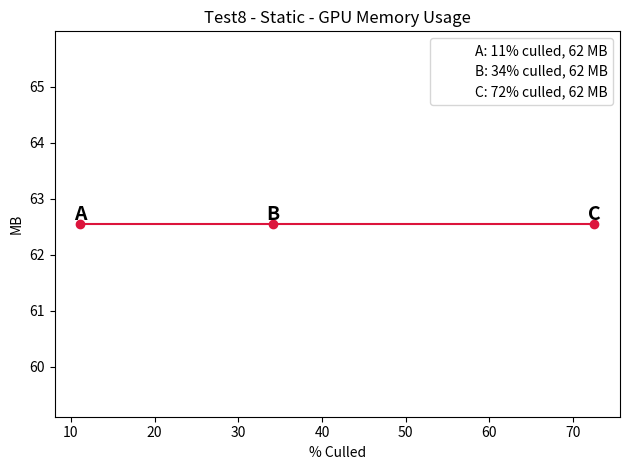
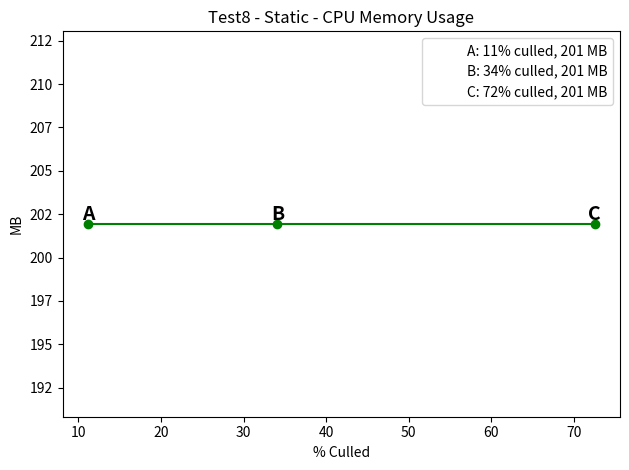
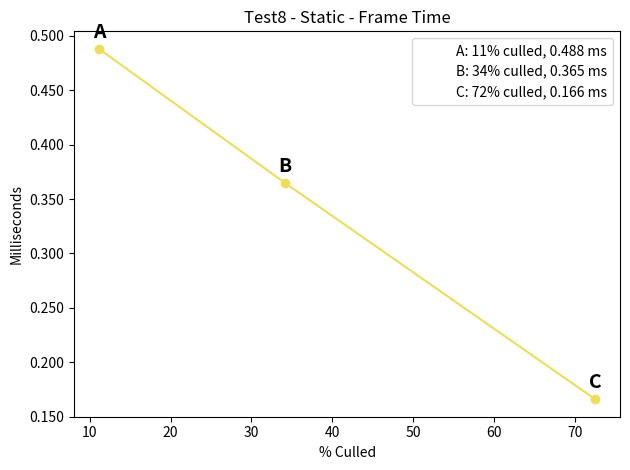

Python code for these plots, in order:
import json
import matplotlib.pyplot as plot
from matplotlib.ticker import FuncFormatter
from matplotlib.lines import Line2D

labels = [
    "CPU",
    "Full GPU",
    "Partial GPU"
]

point_labels = [chr(ord('A') + i) for i in range(len(labels))] # A, B,C etc

raw_jsons = [
    r'''
    {
        "time_ms": 488,
        "frames": 1000,
        "chunks": 384,
        "world": "Test8",
        "dynamic_state": "static",
        "chunk_gpu_memory": 65590080,
        "chunk_cpu_memory": 211739040,
        "window_width": 1280,
        "window_height": 720,
        "num_rendered_faces": 894082,
        "num_faces": 1006213
    }
    ''',
    r'''
    {
        "time_ms": 365,
        "frames": 1000,
        "chunks": 385,
        "world": "Test8",
        "dynamic_state": "static",
        "chunk_gpu_memory": 65590080,
        "chunk_cpu_memory": 211739040,
        "window_width": 1280,
        "window_height": 720,
        "num_rendered_faces": 662980,
        "num_faces": 1006213
    }
    ''',
    r'''
    {
        "time_ms": 166,
        "frames": 1000,
        "chunks": 385,
        "world": "Test8",
        "dynamic_state": "static",
        "chunk_gpu_memory": 65590080,
        "chunk_cpu_memory": 211739040,
        "window_width": 1280,
        "window_height": 720,
        "num_rendered_faces": 276413,
        "num_faces": 1006213
    }
    '''
]

if len(labels) != len(raw_jsons):
    raise ValueError("Labels and JSON list size mismatch")

data = [json.loads(r) for r in raw_jsons]

world = data[0]["world"]
dynamic_state = data[0]["dynamic_state"]
num_faces_ref = data[0]["num_faces"]

for d in data:
    if d["world"] != world or d["dynamic_state"] != dynamic_state:
        raise ValueError("World or Dynamic State mismatch between inputs")
    if d["num_faces"] != num_faces_ref:
        raise ValueError("num_faces mismatch between inputs")
    if d["num_rendered_faces"] < 0 or d["num_rendered_faces"] > d["num_faces"]:
        raise ValueError("num_rendered_faces out of bounds")

def compute_metrics(d):
    gpu = d["chunk_gpu_memory"] / (1024 * 1024)
    cpu = d["chunk_cpu_memory"] / (1024 * 1024)
    time = d["time_ms"] / d["frames"]
    percent_culled = (1.0 - (d["num_rendered_faces"] / d["num_faces"])) * 100.0
    return gpu, cpu, time, percent_culled

gpu_vals = []
cpu_vals = []
time_vals = []
x_vals = []

for d in data:
    gpu, cpu, t, x = compute_metrics(d)
    gpu_vals.append(gpu)
    cpu_vals.append(cpu)
    time_vals.append(t)
    x_vals.append(x)

combined = sorted(zip(x_vals, gpu_vals, cpu_vals, time_vals, point_labels), key=lambda v: v[0])
x_vals, gpu_vals, cpu_vals, time_vals, point_labels = map(list, zip(*combined))

title_prefix = f'{world.replace("-v1", "").title()} - {dynamic_state.title()}'

formatter = FuncFormatter(lambda x, _: f"{int(x):,}")

def add_point_labels(ax, xs, ys, labels):
    for x, y, l in zip(xs, ys, labels):
        ax.text(x, y + 0.02 * (max(ys) - min(ys)), l, ha="center", va="bottom", fontsize=14, fontweight="bold")

def add_legend(ax, xs, vals, labels, unit):
    legend_labels = []
    for l, x, v in zip(labels, xs, vals):
        if unit == "MB":
            val_str = f"{int(v):,} MB"
        else:
            val_str = f"{v:,.3f} ms"
        legend_labels.append(f"{l}: {int(x)}% culled, {val_str}")

    handles = [Line2D([0], [0], color='none') for _ in legend_labels]
    ax.legend(handles, legend_labels, loc="best", frameon=True)

plot.figure()
ax = plot.gca()
ax.plot(x_vals, gpu_vals, marker='o', color="crimson")
ax.set_xlabel("% Culled")
ax.set_ylabel("MB")
ax.set_title(f"{title_prefix} - GPU Memory Usage")
ax.yaxis.set_major_formatter(formatter)
add_point_labels(ax, x_vals, gpu_vals, point_labels)
add_legend(ax, x_vals, gpu_vals, point_labels, "MB")
plot.tight_layout()
plot.savefig("gpu_memory.png")
plot.close()

plot.figure()
ax = plot.gca()
ax.plot(x_vals, cpu_vals, marker='o', color="green")
ax.set_xlabel("% Culled")
ax.set_ylabel("MB")
ax.set_title(f"{title_prefix} - CPU Memory Usage")
ax.yaxis.set_major_formatter(formatter)
add_point_labels(ax, x_vals, cpu_vals, point_labels)
add_legend(ax, x_vals, cpu_vals, point_labels, "MB")
plot.tight_layout()
plot.savefig("cpu_memory.png")
plot.close()

plot.figure()
ax = plot.gca()
time_color = "#eedc5b" if dynamic_state == "static" else "purple"
ax.plot(x_vals, time_vals, marker='o', color=time_color)
ax.set_xlabel("% Culled")
ax.set_ylabel("Milliseconds")
ax.set_title(f"{title_prefix} - {'Frame' if dynamic_state == 'static' else 'Meshing'} Time")
if dynamic_state == "static":
    ax.yaxis.set_major_formatter(FuncFormatter(lambda x, _: f"{x:.3f}"))
else:
    ax.yaxis.set_major_formatter(formatter)
add_point_labels(ax, x_vals, time_vals, point_labels)
add_legend(ax, x_vals, time_vals, point_labels, "ms")
plot.tight_layout()
plot.savefig("frame_time.png")
plot.close()
